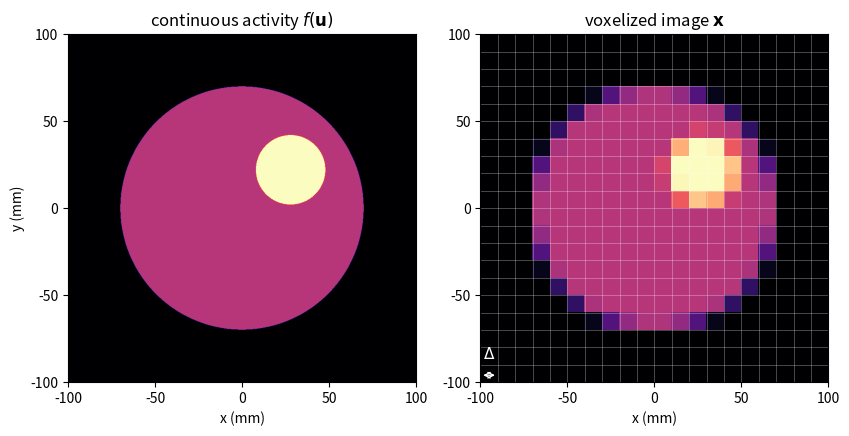

Python code for this plot:
#!/usr/bin/env python3
"""Generate figures/voxelization.png for the RecoCrysp tutorial (grid section).

A continuous transverse activity distribution (left) and its representation on a
coarse voxel grid (right), to illustrate voxelization of the image. Pure
matplotlib; run from this directory:  python3 voxelization.py
"""
import numpy as np
import matplotlib.pyplot as plt
from matplotlib.patches import Circle

FOV = 100.0          # half-width of the displayed domain, mm
N = 20               # voxels per side on the coarse grid
DX = 2 * FOV / N     # voxel size, mm


def phantom(x, y):
    """Two uniform disks: a large warm one and a smaller hot one."""
    f = np.where(x**2 + y**2 <= 70.0**2, 1.0, 0.0)
    f += np.where((x - 28.0) ** 2 + (y - 22.0) ** 2 <= 20.0**2, 1.0, 0.0)
    return f


# continuous field on a fine grid
fine = 800
g = np.linspace(-FOV, FOV, fine)
Xc, Yc = np.meshgrid(g, g)
cont = phantom(Xc, Yc)

# voxelized field: average the continuous field over each voxel (supersampling)
ss = fine // N
vox = cont.reshape(N, ss, N, ss).mean(axis=(1, 3))

fig, (axL, axR) = plt.subplots(1, 2, figsize=(8.6, 4.4))
extent = [-FOV, FOV, -FOV, FOV]
kw = dict(extent=extent, origin="lower", cmap="magma", vmin=0, vmax=2)

axL.imshow(cont, **kw)
axL.set_title(r"continuous activity $f(\mathbf{u})$")

axR.imshow(vox, interpolation="nearest", **kw)
axR.set_title(r"voxelized image $\mathbf{x}$")
# draw voxel boundaries
for k in range(N + 1):
    axR.axvline(-FOV + k * DX, color="white", lw=0.4, alpha=0.5)
    axR.axhline(-FOV + k * DX, color="white", lw=0.4, alpha=0.5)

for ax in (axL, axR):
    ax.set_xlabel("x (mm)")
    ax.set_aspect("equal")
    ax.set_xticks([-100, -50, 0, 50, 100])
    ax.set_yticks([-100, -50, 0, 50, 100])
axL.set_ylabel("y (mm)")

# annotate one voxel size on the right panel
axR.annotate("", xy=(-FOV + DX, -FOV + 0.4 * DX), xytext=(-FOV, -FOV + 0.4 * DX),
             arrowprops=dict(arrowstyle="<->", color="white", lw=1.0))
axR.text(-FOV + 0.5 * DX, -FOV + 1.1 * DX, r"$\Delta$", color="white",
         ha="center", va="bottom", fontsize=11)

fig.tight_layout()
fig.savefig("voxelization.png", dpi=150, bbox_inches="tight")
print("wrote voxelization.png")
